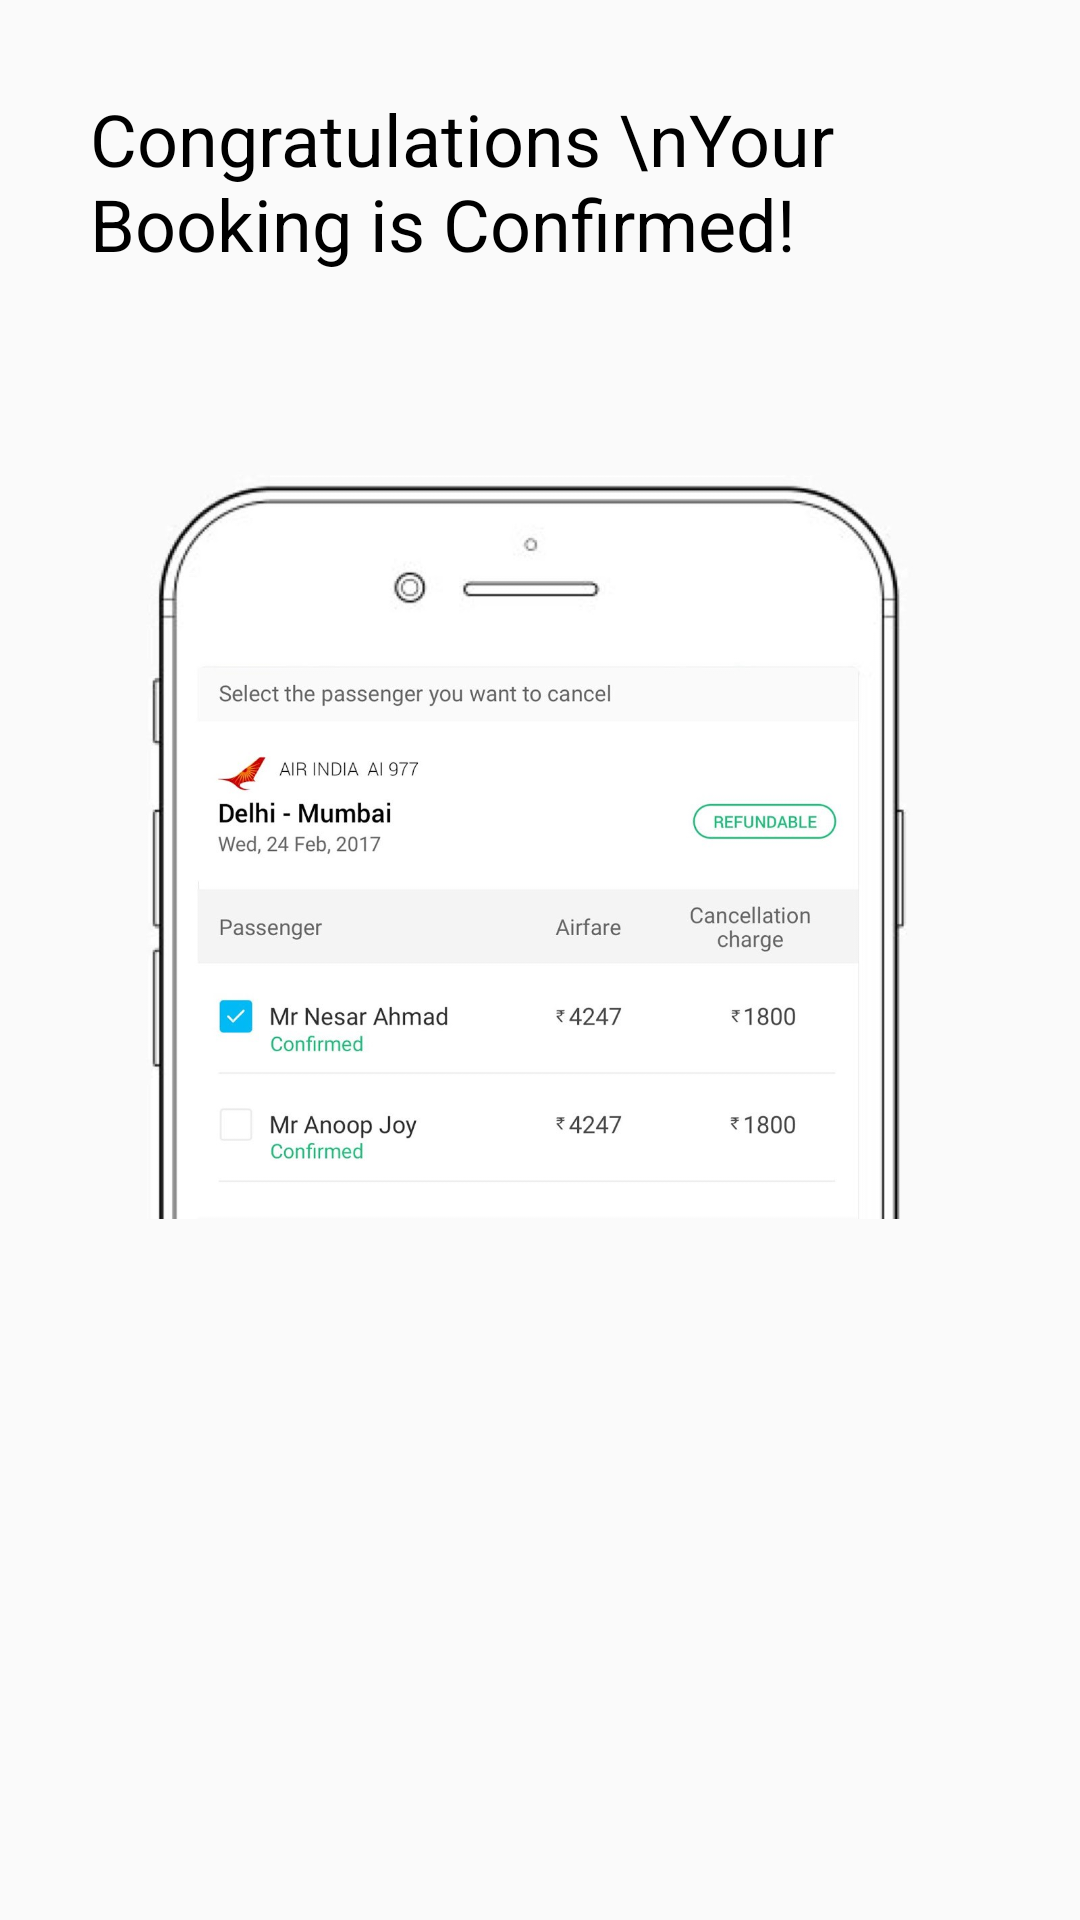

Write the Android layout XML for this screen, with the resource values it uses.
<!-- AndroidManifest.xml: application theme AppTheme -->
<!-- res/layout/activity_confrim_booking.xml -->
<?xml version="1.0" encoding="utf-8"?>
<LinearLayout android:layout_width="match_parent"
    android:layout_height="match_parent"
    android:orientation="vertical"
    xmlns:android="http://schemas.android.com/apk/res/android">
<TextView android:layout_width="match_parent"
    android:layout_height="wrap_content"
    android:text="Congratulations \nYour Booking is Confirmed!"
    android:textSize="24sp"
    android:layout_margin="30dp"
    android:textColor="@color/black"
    xmlns:android="http://schemas.android.com/apk/res/android" />
    <ImageView
        android:layout_width="match_parent"
        android:layout_height="300dp"
        android:src="@drawable/booking"/>
</LinearLayout>
<!-- resources referenced by this layout -->
<resources>
  <!-- drawable booking: jpg bitmap (drawable, 122359 bytes) -->
  <style name="AppTheme" parent="Theme.AppCompat.Light.NoActionBar">
          
          <item name="colorPrimary">@color/colorPrimary</item>
          <item name="colorPrimaryDark">@color/colorPrimaryDark</item>
          <item name="colorAccent">@color/colorAccent</item>
      </style>
  <color name="colorPrimary">#00695C</color>
  <color name="colorPrimaryDark">#004D40</color>
  <color name="colorAccent">#228B22</color>
  <!-- not gathered from this repository: default colours our renderer supplied (Android Studio template values) -->
  <color name="black">#FF000000</color>
</resources>
